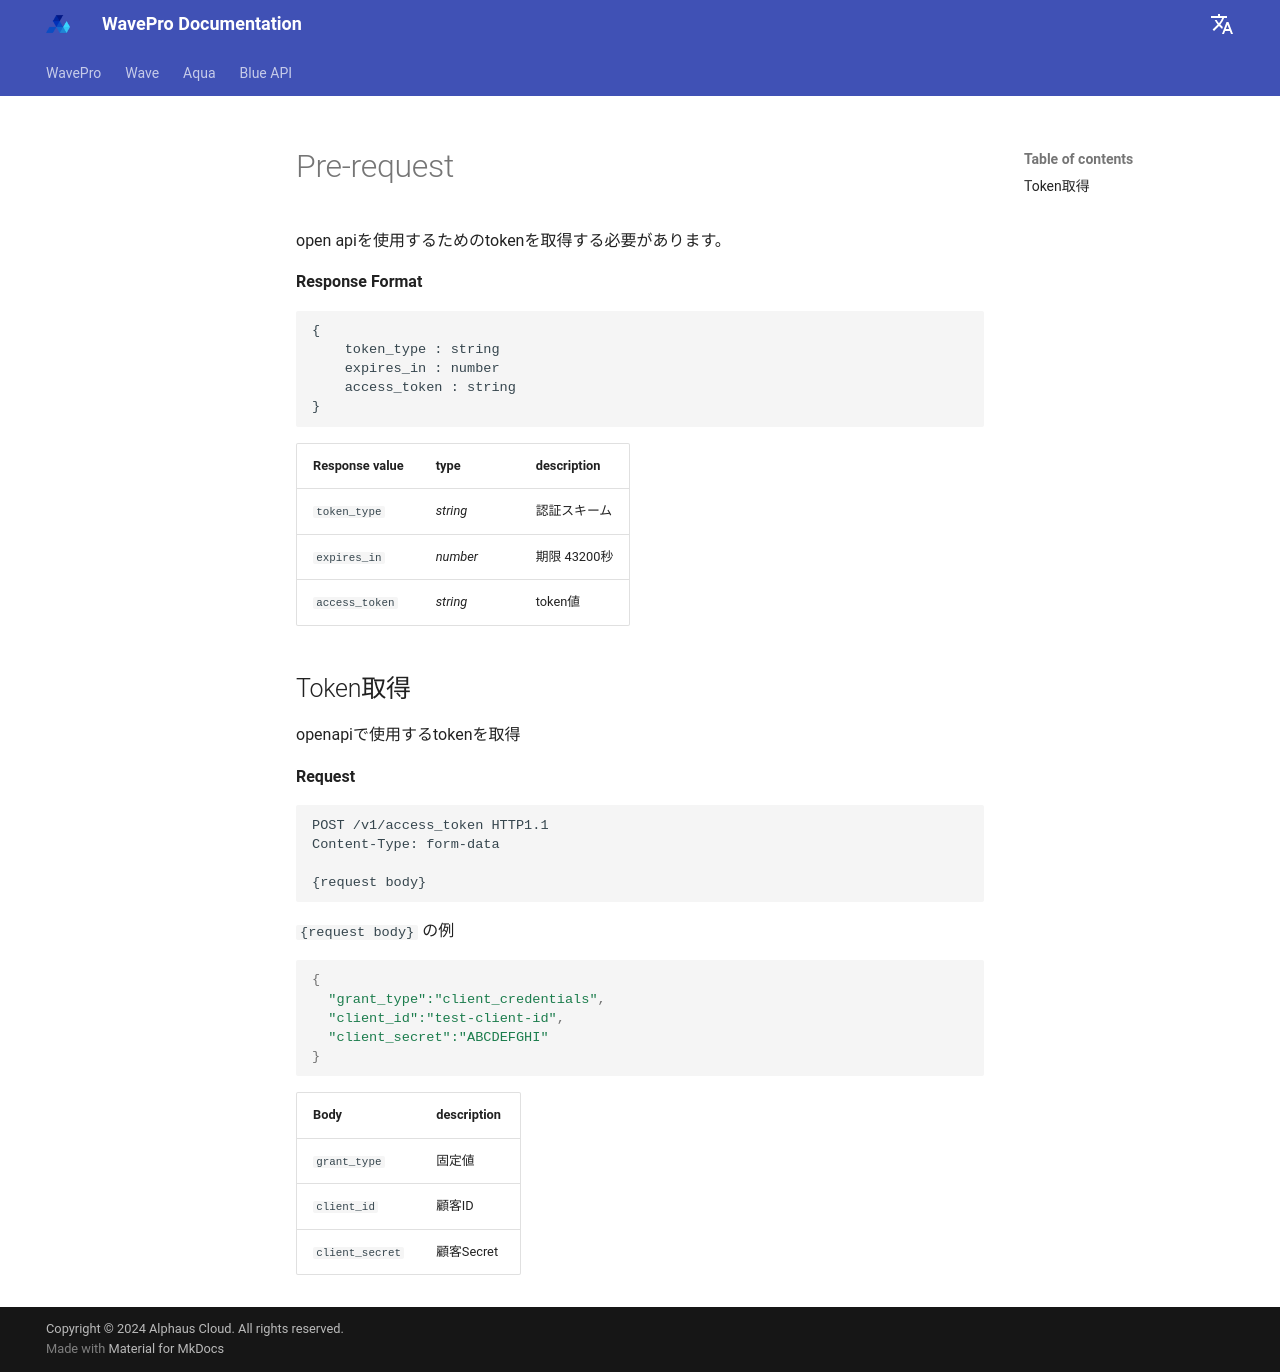

repository: alphauslabs/wavedocs-ja · page: apiref/prerequest/index.html · generator: mkdocs

# Pre-request

open apiを使用するためのtokenを取得する必要があります。

**Response Format**

```
{
    token_type : string
    expires_in : number
    access_token : string
}
```

| Response value | type     | description |
| -------------- | -------- | ----------- |
| `token_type`   | _string_ | 認証スキーム      |
| `expires_in`   | _number_ | 期限 43200秒   |
| `access_token` | _string_ | token値      |

## Token取得

openapiで使用するtokenを取得

**Request**

```http
POST /v1/access_token HTTP1.1
Content-Type: form-data

{request body}
```

`{request body}` の例

```ruby
{
  "grant_type":"client_credentials",
  "client_id":"test-client-id",
  "client_secret":"ABCDEFGHI"
}
```

| Body            | description |
| --------------- | ----------- |
| `grant_type`    | 固定値         |
| `client_id`     | 顧客ID        |
| `client_secret` | 顧客Secret    |
